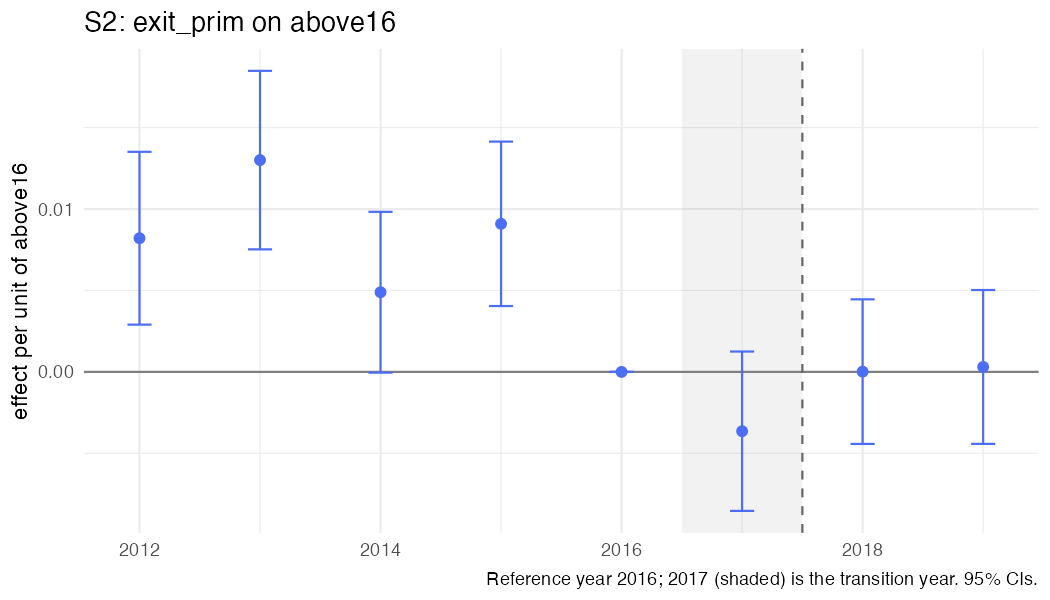

The data file committed next to this chart (first rows):
year, coef, se, strategy, outcome, spec_id, treat
2012, 0.008207, 0.002707, S2, exit_prim, S2_above, above16
2013, 0.013, 0.002796, S2, exit_prim, S2_above, above16
2014, 0.00489, 0.002519, S2, exit_prim, S2_above, above16
2015, 0.009091, 0.002575, S2, exit_prim, S2_above, above16
2016, 0, 0, S2, exit_prim, S2_above, above16
2017, -0.003641, 0.002496, S2, exit_prim, S2_above, above16
2018, 1.68379709841746e-05, 0.002264, S2, exit_prim, S2_above, above16
2019, 0.0003043, 0.002409, S2, exit_prim, S2_above, above16
